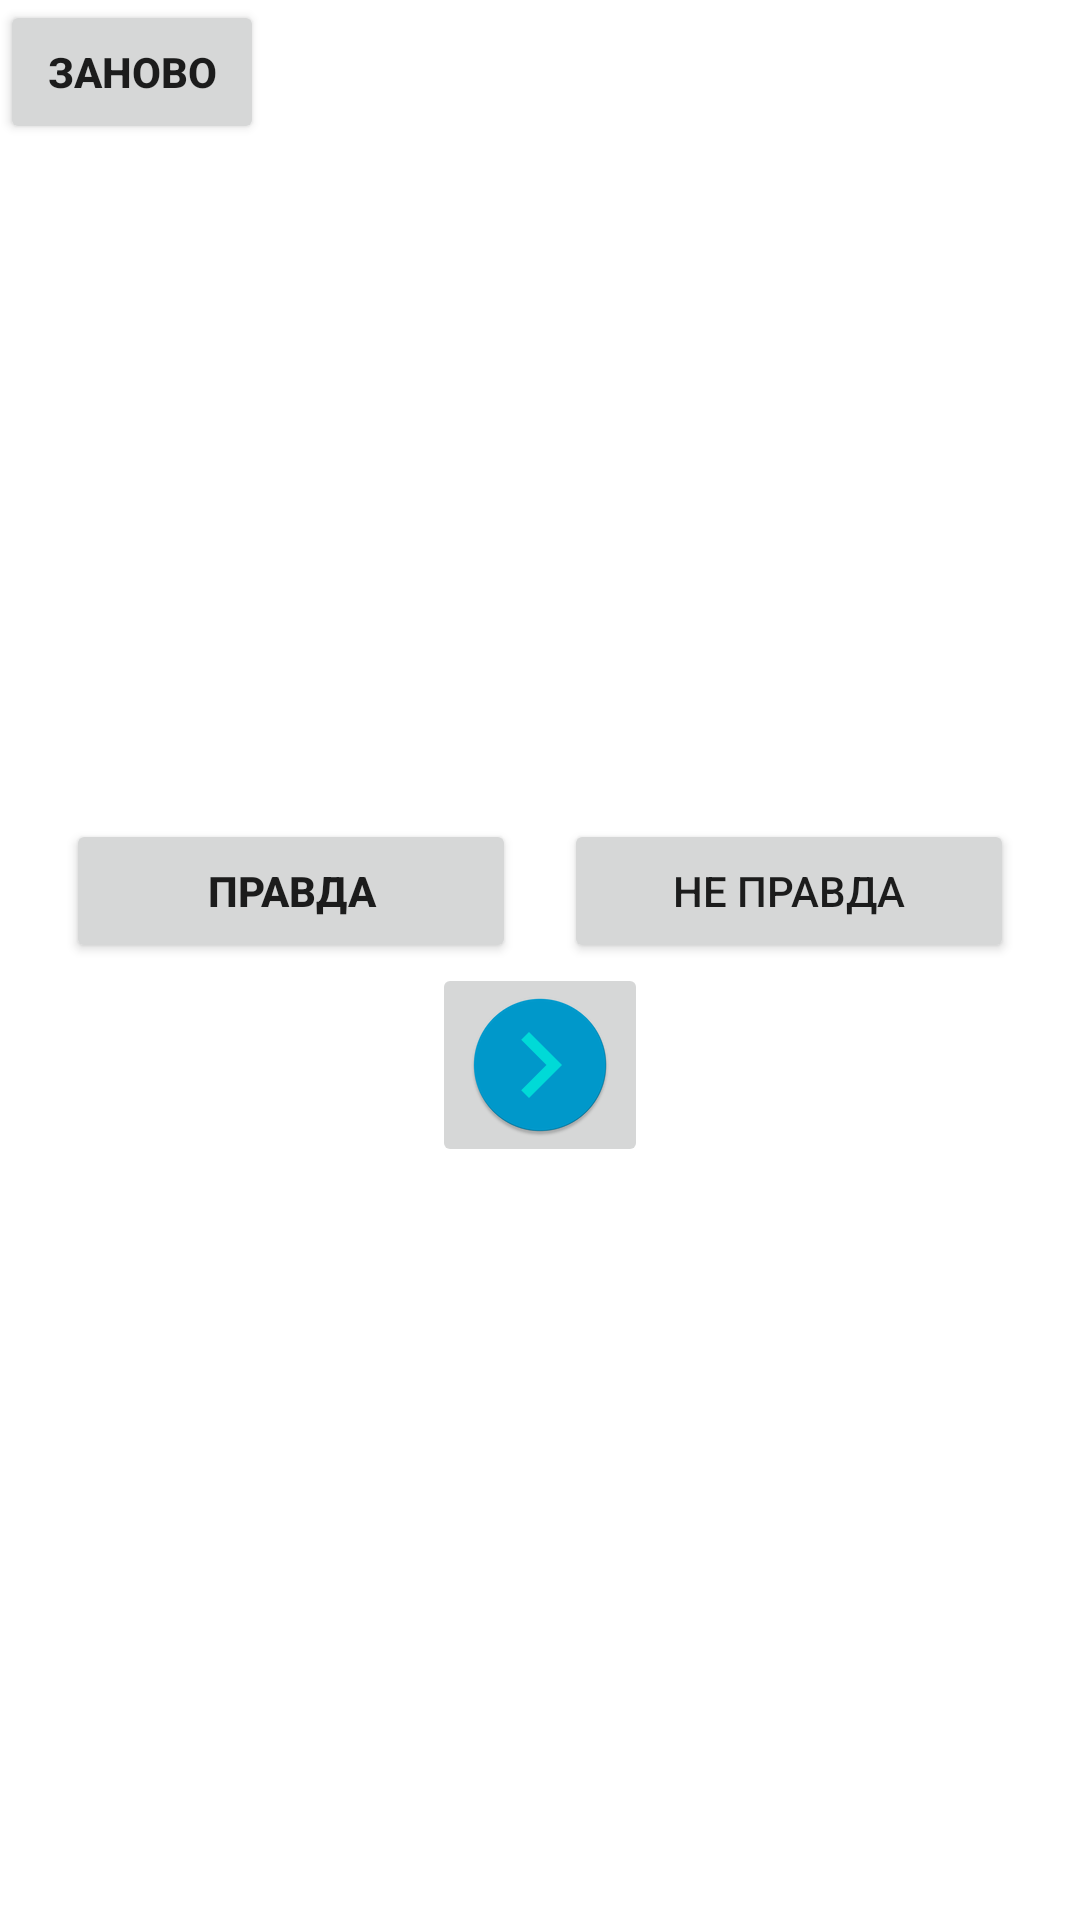

This screen was rendered from an Android layout file. Write that file and the resources it references.
<!-- AndroidManifest.xml: application theme Theme.GeoQuiz -->
<!-- res/layout/activity_game_fragment.xml -->
<?xml version="1.0" encoding="utf-8"?>
<LinearLayout xmlns:android="http://schemas.android.com/apk/res/android"
    xmlns:tools="http://schemas.android.com/tools"
    android:orientation="vertical"
    android:layout_width="match_parent"
    android:layout_height="match_parent">

    <Button
        android:layout_width="wrap_content"
        android:layout_height="wrap_content"
        android:id="@+id/start_over"
        android:textStyle="bold"
        android:layout_marginEnd="8dp"
        android:text="@string/start_over"
        android:onClick="starOverButtonClick"/>

    <TextView
        android:layout_width="wrap_content"
        android:layout_height="wrap_content"
        android:layout_marginTop="150dp"
        android:id="@+id/question_text_view"
        android:gravity="center"
        android:padding="24dp"
        android:layout_gravity="center_horizontal"
        tools:text="Временный текст"
        tools:background="@color/cardview_shadow_end_color"/>

    <LinearLayout
        android:layout_width="wrap_content"
        android:layout_height="wrap_content"
        android:orientation="horizontal"
        android:layout_gravity="center_vertical|center_horizontal"
        android:layout_marginTop="8dp">

        <Button
            android:layout_width="150dp"
            android:layout_height="wrap_content"
            android:id="@+id/true_button"
            android:textStyle="bold"
            android:layout_marginEnd="8dp"
            android:text="@string/true_button" />

        <Button
            android:layout_width="150dp"
            android:layout_height="wrap_content"
            android:layout_marginStart="8dp"
            android:text="@string/false_button"
            android:id="@+id/false_button" />
    </LinearLayout>

    <ImageButton
        android:id="@+id/next_button"
        android:layout_width="wrap_content"
        android:layout_height="wrap_content"
        android:contentDescription="@string/next_question"
        android:layout_gravity="center"

        android:drawablePadding="10dp"

        android:src="@mipmap/ic_next_question" />

    <LinearLayout
        android:layout_width="wrap_content"
        android:layout_height="wrap_content"
        android:orientation="vertical"
        android:layout_gravity="center_vertical|center_horizontal"
        android:layout_marginTop="200dp">
        <TextView
            android:layout_width="wrap_content"
            android:layout_height="wrap_content"
            android:layout_marginTop="20dp"
            android:id="@+id/questions_numbers"
            android:gravity="center"
            android:padding="10dp"
            android:layout_gravity="center_horizontal"
            tools:text="Временный текст"
            tools:background="@color/cardview_shadow_end_color"/>
        <TextView
            android:layout_width="wrap_content"
            android:layout_height="wrap_content"
            android:id="@+id/score_board_textview"
            android:gravity="center"
            android:padding="10dp"
            android:layout_gravity="center_horizontal"
            tools:text="Временный текст"
            tools:background="@color/cardview_shadow_end_color"/>
    </LinearLayout>



</LinearLayout>
<!-- resources referenced by this layout -->
<resources>
  <!-- mipmap ic_next_question: png bitmap (mipmap-hdpi, 2515 bytes) -->
  <string name="false_button">Не правда</string>
  <string name="next_question">Next question</string>
  <string name="start_over">Заново</string>
  <string name="true_button">Правда</string>
  <style name="Theme.GeoQuiz" parent="Theme.MaterialComponents.DayNight.DarkActionBar">
          
          <item name="colorPrimary">#13B2B8</item>
          <item name="colorPrimaryVariant">@color/teal_700</item>
          <item name="colorOnPrimary">@color/white</item>
          
          <item name="colorSecondary">@color/purple_500</item>
          <item name="colorSecondaryVariant">@color/purple_200</item>
          <item name="colorOnSecondary">@color/black</item>
          
          <item name="android:statusBarColor" tools:targetApi="l">?attr/colorPrimaryVariant</item>
          
      </style>
  <color name="teal_700">#FF018786</color>
  <color name="white">#FFFFFFFF</color>
  <color name="purple_500">#FF6200EE</color>
  <color name="purple_200">#FFBB86FC</color>
  <color name="black">#FF000000</color>
</resources>
